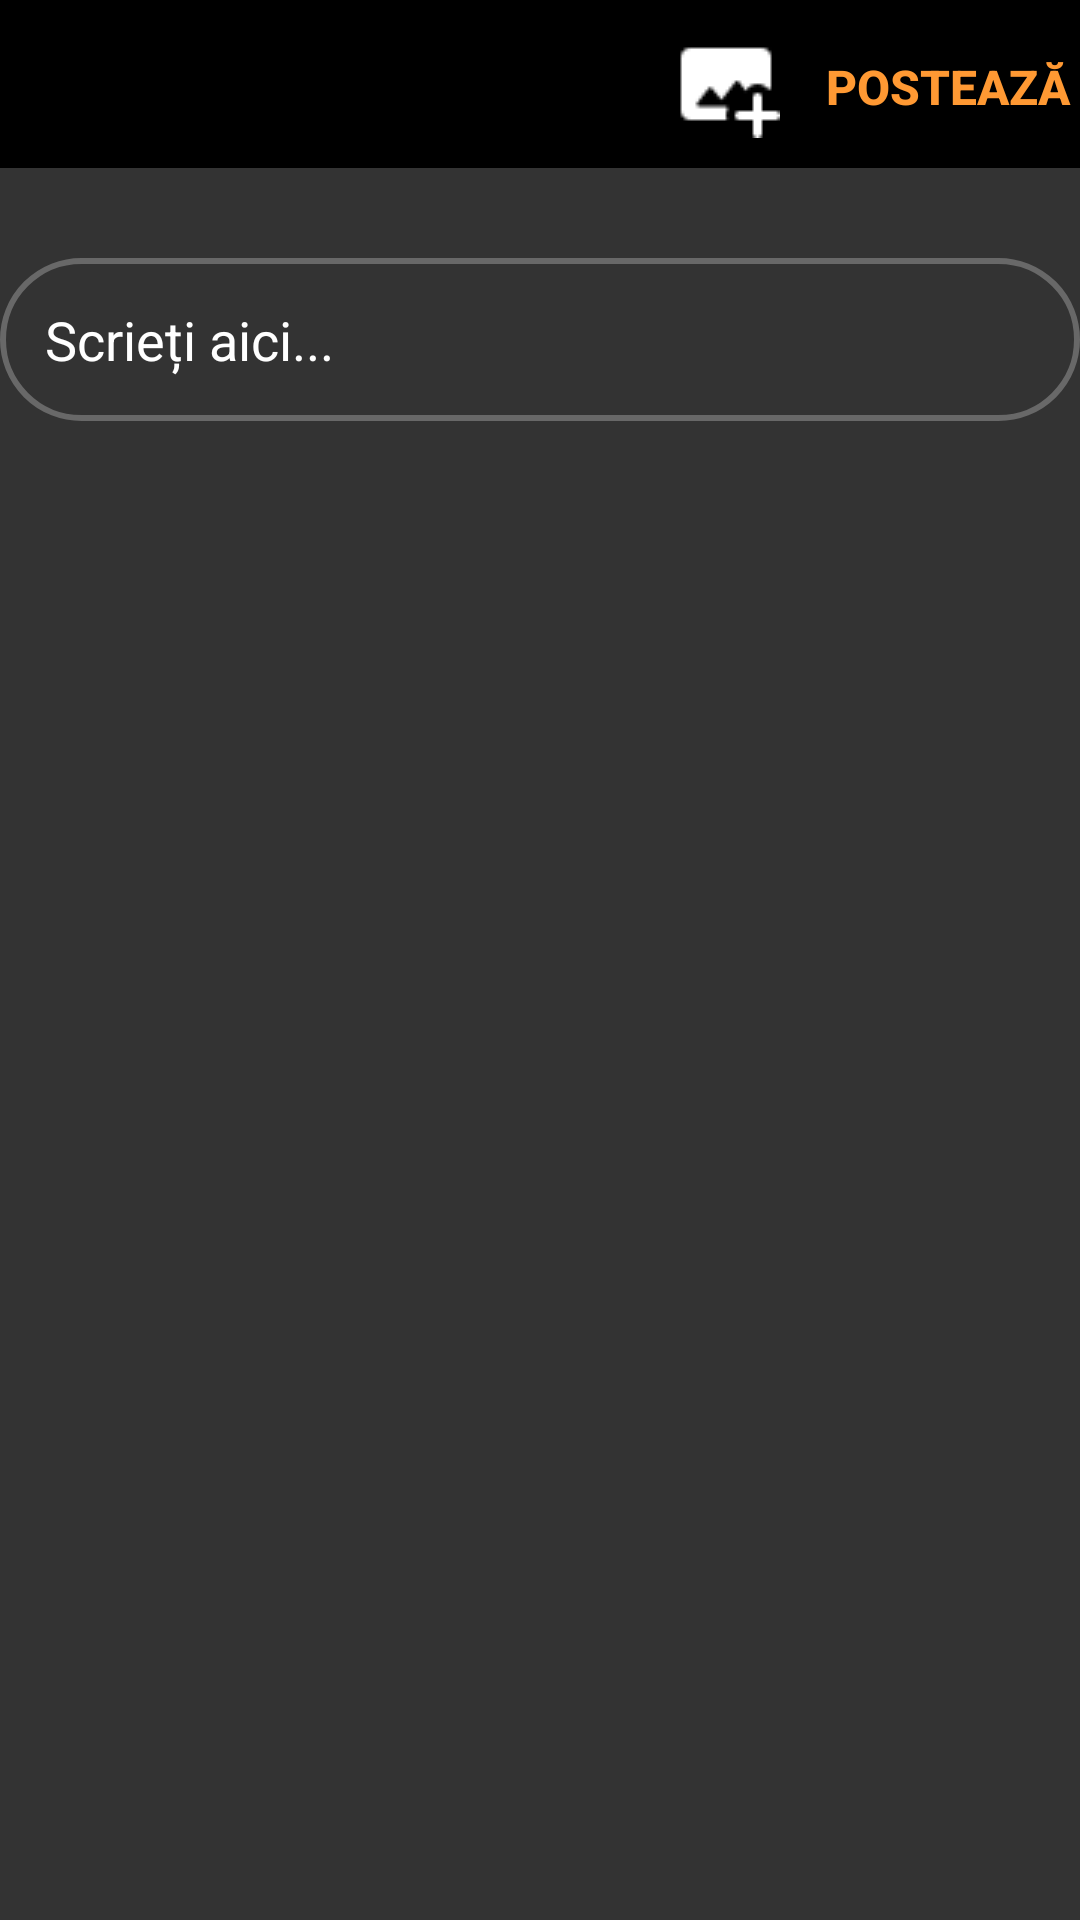

Reconstruct the res/layout file that produces this screen, plus the resources it refers to.
<!-- AndroidManifest.xml: application theme Theme.TransilvaniaSocial -->
<!-- res/layout/activity_post.xml -->
<?xml version="1.0" encoding="utf-8"?>
<RelativeLayout xmlns:android="http://schemas.android.com/apk/res/android"
    xmlns:app="http://schemas.android.com/apk/res-auto"
    xmlns:tools="http://schemas.android.com/tools"
    android:layout_width="match_parent"
    android:layout_height="match_parent"
    android:background="?colorSecondary"
    tools:context=".posts.PostActivity">

    <include
        android:id="@+id/new_post_activity_toolbar"
        layout="@layout/app_bar_layout"
        />

    <Button
        android:id="@+id/btn_make_post"
        android:layout_width="wrap_content"
        android:layout_height="wrap_content"
        android:layout_alignParentEnd="true"
        android:layout_marginTop="5dp"
        android:background="?colorPrimary"
        android:text="POSTEAZĂ"
        android:textColor="#FF9933"
        android:textStyle="bold"
        android:textSize="16sp"
        />

    <ImageButton
        android:id="@+id/btn_add_image"
        android:layout_width="wrap_content"
        android:layout_height="wrap_content"
        android:layout_alignParentEnd="true"
        android:layout_marginRight="100dp"
        android:background="?colorPrimary"
        android:layout_marginTop="10dp"
        android:layout_toStartOf="@id/btn_make_post"
        android:src="@drawable/add_image" />

    <ImageView
        android:id="@+id/iv_new_post"
        android:layout_width="wrap_content"
        android:layout_height="wrap_content"
        android:layout_below="@id/new_post_activity_toolbar"
        android:layout_centerHorizontal="true"
        android:scaleType="centerInside"
        android:adjustViewBounds="true"
        android:layout_margin="10dp"/>

    <EditText
        android:id="@+id/et_post_text"
        android:layout_width="match_parent"
        android:layout_height="wrap_content"
        android:layout_below="@+id/iv_new_post"
        android:layout_marginTop="10dp"
        android:ems="10"
        android:hint="Scrieți aici..."
        android:textColorHint="@color/white"
        android:textColor="@color/white"
        android:background="@drawable/input_fields"
        android:inputType="textMultiLine"
        android:maxLength="100"
        android:padding="15dp"/>

</RelativeLayout>
<!-- res/layout/app_bar_layout.xml (included above) -->
<?xml version="1.0" encoding="utf-8"?>
<androidx.appcompat.widget.Toolbar xmlns:android="http://schemas.android.com/apk/res/android"
    android:id="@+id/main_app_bar"
    android:layout_width="match_parent"
    android:layout_height="wrap_content"
    android:background="?colorPrimary"
    android:theme="@style/ThemeOverlay.AppCompat.Dark.ActionBar">


</androidx.appcompat.widget.Toolbar>
<!-- resources referenced by this layout -->
<resources>
  <color name="white">#FFFFFFFF</color>
  <!-- drawable add_image: png bitmap (drawable, 454 bytes) -->
  <!-- drawable input_fields (drawable) -->
  <?xml version="1.0" encoding="utf-8"?>
  <shape xmlns:android="http://schemas.android.com/apk/res/android">
      <solid android:color="?colorSecondary"/>
      <corners android:radius="45dp"/>
      <stroke android:width="2dp"
          android:color="	#686868"/>
  </shape>
  <style name="Theme.TransilvaniaSocial" parent="Theme.AppCompat.Light.NoActionBar">
          
          <item name="colorPrimary">@color/black</item>
          <item name="colorPrimaryVariant">@color/black</item>
          <item name="colorOnPrimary">@color/white</item>
          
          <item name="colorSecondary">#333333</item>
          <item name="colorSecondaryVariant">#101010</item>
          <item name="colorOnSecondary">@color/white</item>
          
          <item name="android:statusBarColor" tools:targetApi="l">?attr/colorPrimaryVariant</item>
          
      </style>
  <color name="black">#FF000000</color>
</resources>
